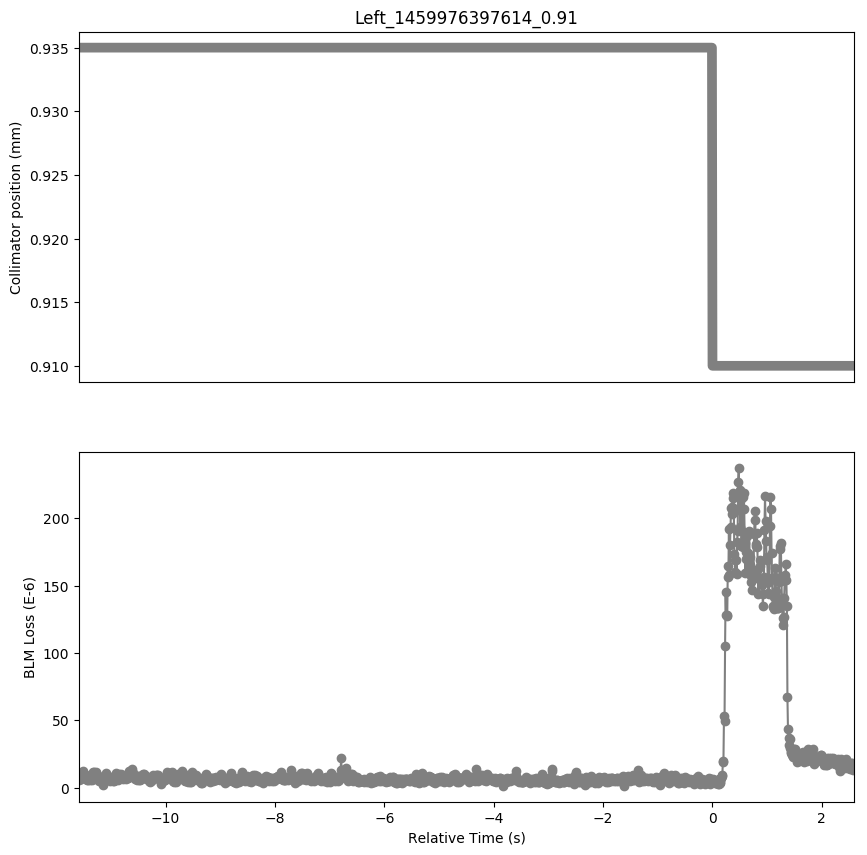

The data file committed next to this chart (first rows):
Timestamp, position, BLMTI.06L7.B1E10_TCP.B6L7.B1
1459976386040, 0.935, 5.43e-06
1459976386050, 0.935, 7.24e-06
1459976386060, 0.935, 1.086e-05
1459976386070, 0.935, 9.774e-06
1459976386080, 0.935, 6.516e-06
1459976386090, 0.935, 8.687999999999999e-06
1459976386100, 0.935, 1.0498e-05
1459976386110, 0.935, 1.2308e-05
1459976386120, 0.935, 1.0136000000000001e-05
1459976386130, 0.935, 7.964e-06
1459976386140, 0.935, 8.326e-06
1459976386150, 0.935, 8.687999999999999e-06
1459976386160, 0.935, 9.412e-06
1459976386170, 0.935, 7.602e-06
1459976386180, 0.935, 5.792000000000001e-06
1459976386190, 0.935, 6.154e-06
1459976386200, 0.935, 7.964e-06
1459976386210, 0.935, 5.43e-06
1459976386220, 0.935, 7.24e-06
1459976386230, 0.935, 5.792000000000001e-06
1459976386240, 0.935, 7.24e-06
1459976386250, 0.935, 6.877999999999999e-06
1459976386260, 0.935, 7.964e-06
1459976386270, 0.935, 5.792000000000001e-06
1459976386280, 0.935, 8.326e-06
1459976386290, 0.935, 1.1584000000000001e-05
1459976386300, 0.935, 1.1222e-05
1459976386310, 0.935, 1.1584000000000001e-05
1459976386320, 0.935, 7.602e-06
1459976386330, 0.935, 8.687999999999999e-06
1459976386340, 0.935, 1.0498e-05
1459976386350, 0.935, 1.1584000000000001e-05
1459976386360, 0.935, 7.964e-06
1459976386370, 0.935, 6.154e-06
1459976386380, 0.935, 8.687999999999999e-06
1459976386390, 0.935, 8.687999999999999e-06
1459976386400, 0.935, 8.326e-06
1459976386410, 0.935, 5.0680000000000004e-06
1459976386420, 0.935, 6.877999999999999e-06
1459976386430, 0.935, 5.43e-06
1459976386440, 0.935, 8.326e-06
1459976386450, 0.935, 5.43e-06
1459976386460, 0.935, 6.516e-06
1459976386470, 0.935, 1.81e-06
1459976386480, 0.935, 6.877999999999999e-06
1459976386490, 0.935, 7.24e-06
1459976386500, 0.935, 7.964e-06
1459976386510, 0.935, 7.964e-06
1459976386520, 0.935, 8.687999999999999e-06
1459976386530, 0.935, 1.086e-05
1459976386540, 0.935, 8.326e-06
1459976386550, 0.935, 8.687999999999999e-06
1459976386560, 0.935, 6.877999999999999e-06
1459976386570, 0.935, 7.602e-06
1459976386580, 0.935, 8.326e-06
1459976386590, 0.935, 7.602e-06
1459976386600, 0.935, 7.24e-06
1459976386610, 0.935, 4.706e-06
1459976386620, 0.935, 8.326e-06
1459976386630, 0.935, 7.24e-06
... 1,355 more rows
